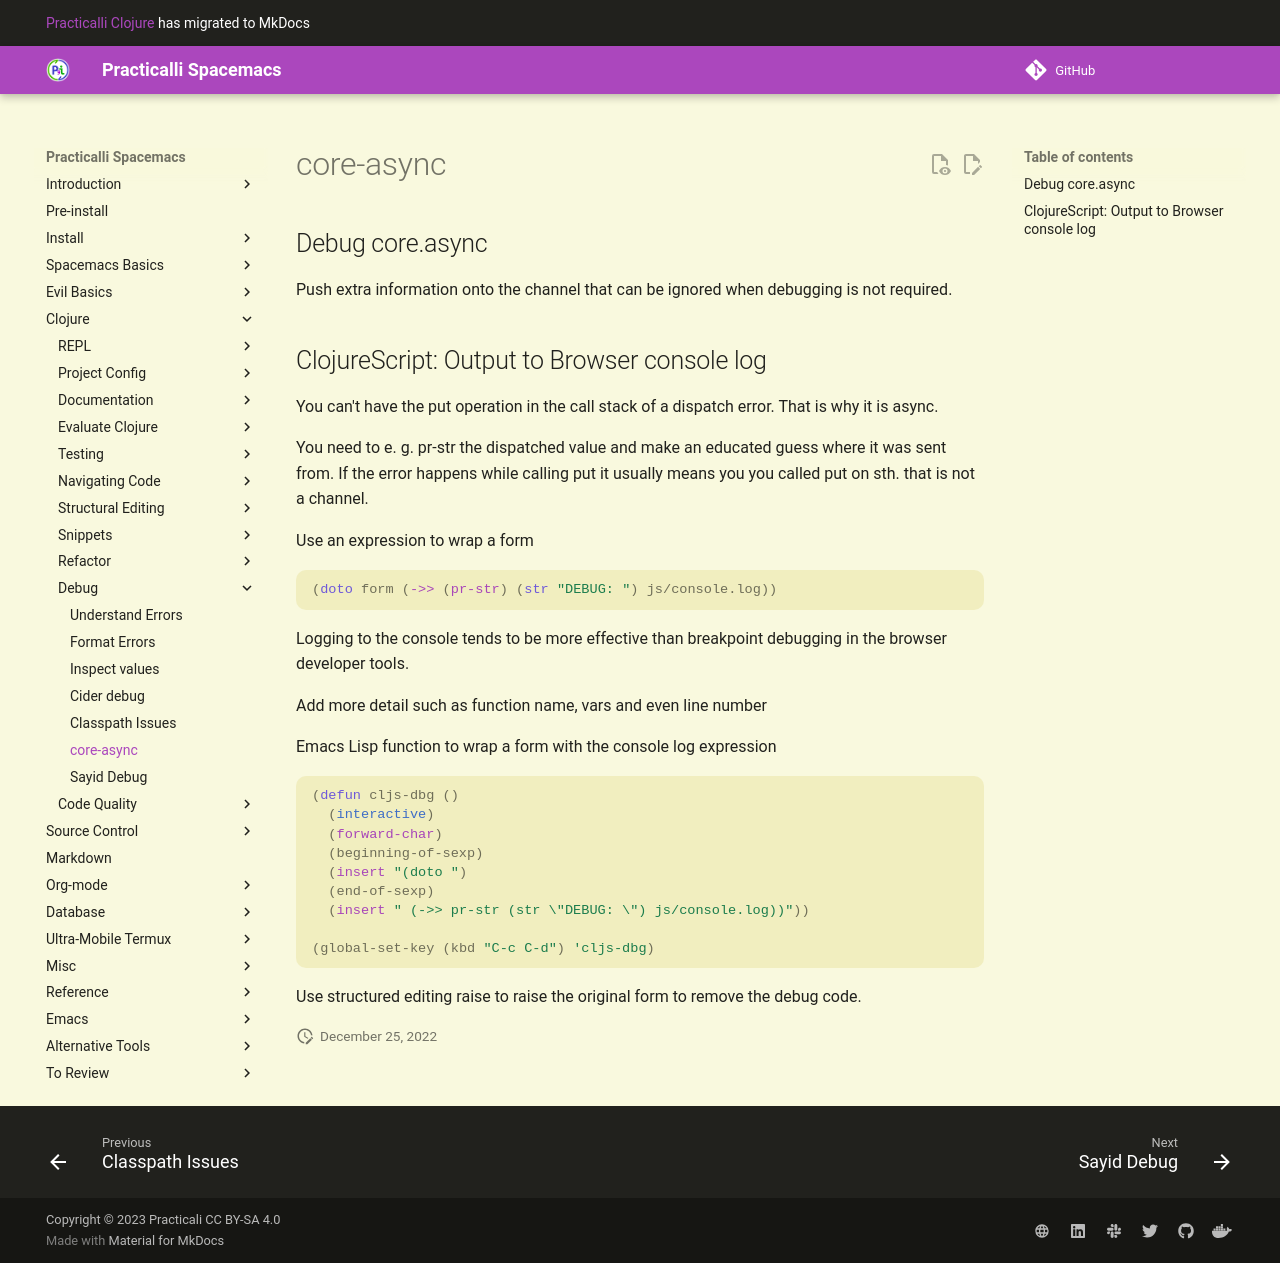

repository: practicalli/spacemacs · page: debug-clojure/core-async/index.html · generator: mkdocs

## Debug core.async
<!-- TODO: WIP: debug core.async -->
Push extra information onto the channel that can be ignored when debugging is not required.


## ClojureScript: Output to Browser console log

You can't have the put operation in the call stack of a dispatch error. That is why it is async.

You need to e. g. pr-str the dispatched value and make an educated guess where it was sent from. If the error happens while calling put it usually means you you called put on sth. that is not a channel.

Use an expression to wrap a form

```clojure
(doto form (->> (pr-str) (str "DEBUG: ") js/console.log))
```


Logging to the console tends to be more effective than breakpoint debugging in the browser developer tools.

Add more detail such as function name, vars and even line number

Emacs Lisp function to wrap a form with the console log expression

```elisp
(defun cljs-dbg ()
  (interactive)
  (forward-char)
  (beginning-of-sexp)
  (insert "(doto ")
  (end-of-sexp)
  (insert " (->> pr-str (str \"DEBUG: \") js/console.log))"))

(global-set-key (kbd "C-c C-d") 'cljs-dbg)
```

Use structured editing raise to raise the original form to remove the debug code.
